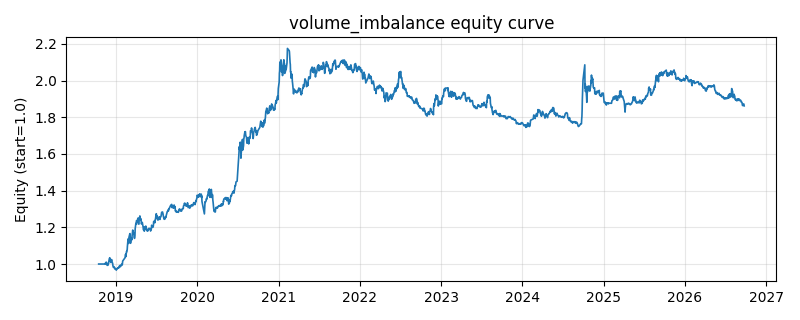

The file beside this chart, header and first rows:
date, equity
2018-10-16, 1.0
2018-10-17, 1.0
2018-10-18, 1.0
2018-10-19, 1.0
2018-10-22, 1.0
2018-10-23, 1.0
2018-10-24, 1.0
2018-10-25, 1.0
2018-10-26, 1.0
2018-10-29, 1.0
2018-10-30, 1.0
2018-10-31, 1.0
2018-11-01, 1.0
2018-11-02, 1.0
2018-11-05, 1.0
2018-11-06, 1.0
2018-11-07, 1.0
2018-11-08, 1.0
2018-11-09, 1.0
2018-11-12, 0.9997
2018-11-13, 1
2018-11-14, 0.9988
2018-11-15, 1.003
2018-11-16, 1.007
2018-11-19, 1.01
2018-11-20, 1
2018-11-21, 1.004
2018-11-22, 1.002
2018-11-23, 0.9928
2018-11-26, 0.9933
2018-11-27, 0.9938
2018-11-28, 1.004
2018-11-29, 1.001
2018-11-30, 1.01
2018-12-03, 1.03
2018-12-04, 1.031
2018-12-05, 1.034
2018-12-06, 1.016
2018-12-07, 1.015
2018-12-10, 1.008
2018-12-11, 1.011
2018-12-12, 1.013
2018-12-13, 1.024
2018-12-14, 1.012
2018-12-17, 1.006
2018-12-18, 1.002
2018-12-19, 0.9906
2018-12-20, 0.9875
2018-12-21, 0.9821
2018-12-24, 0.9856
2018-12-25, 0.9823
2018-12-26, 0.9777
2018-12-27, 0.9738
2018-12-28, 0.9778
2019-01-02, 0.9703
2019-01-03, 0.9664
2019-01-04, 0.9705
2019-01-07, 0.9747
2019-01-08, 0.9763
2019-01-09, 0.9756
... 1,871 more rows
